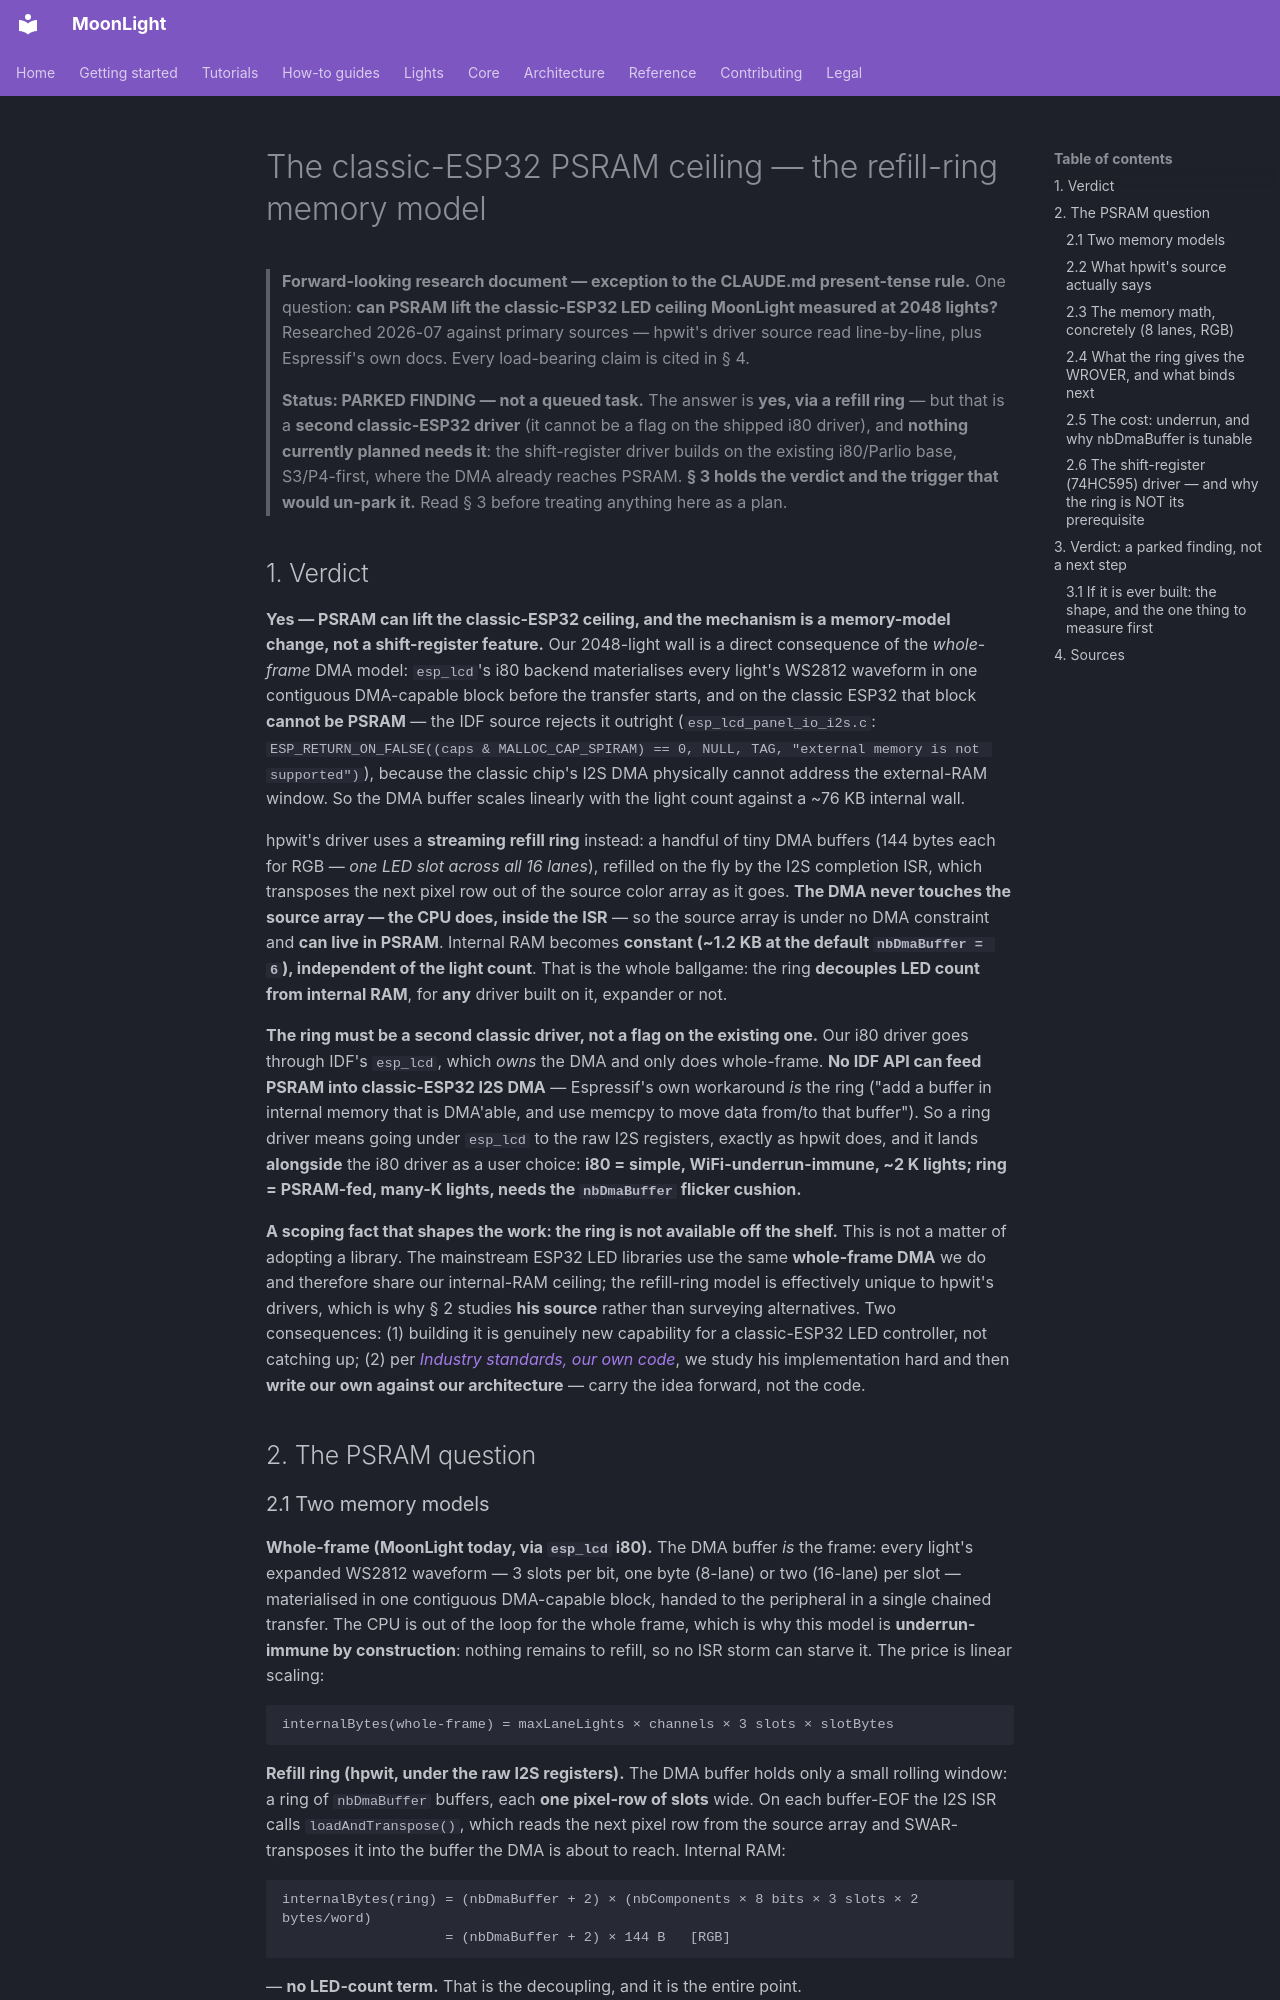

repository: MoonModules/projectMM · page: work/future/led-driver-psram-ring-analysis.html · generator: mkdocs

# The classic-ESP32 PSRAM ceiling — the refill-ring memory model

> **Forward-looking research document — exception to the CLAUDE.md present-tense rule.** One question: **can PSRAM lift the classic-ESP32 LED ceiling MoonLight measured at 2048 lights?** Researched 2026-07 against primary sources — hpwit's driver source read line-by-line, plus Espressif's own docs. Every load-bearing claim is cited in § 4.
>
> **Status: PARKED FINDING — not a queued task.** The answer is **yes, via a refill ring** — but that is a **second classic-ESP32 driver** (it cannot be a flag on the shipped i80 driver), and **nothing currently planned needs it**: the shift-register driver builds on the existing i80/Parlio base, S3/P4-first, where the DMA already reaches PSRAM. **§ 3 holds the verdict and the trigger that would un-park it.** Read § 3 before treating anything here as a plan.

## 1. Verdict

**Yes — PSRAM can lift the classic-ESP32 ceiling, and the mechanism is a memory-model change, not a shift-register feature.** Our 2048-light wall is a direct consequence of the *whole-frame* DMA model: `esp_lcd`'s i80 backend materialises every light's WS2812 waveform in one contiguous DMA-capable block before the transfer starts, and on the classic ESP32 that block **cannot be PSRAM** — the IDF source rejects it outright (`esp_lcd_panel_io_i2s.c`: `ESP_RETURN_ON_FALSE((caps & MALLOC_CAP_SPIRAM) == 0, NULL, TAG, "external memory is not supported")`), because the classic chip's I2S DMA physically cannot address the external-RAM window. So the DMA buffer scales linearly with the light count against a ~76 KB internal wall.

hpwit's driver uses a **streaming refill ring** instead: a handful of tiny DMA buffers (144 bytes each for RGB — *one LED slot across all 16 lanes*), refilled on the fly by the I2S completion ISR, which transposes the next pixel row out of the source color array as it goes. **The DMA never touches the source array — the CPU does, inside the ISR** — so the source array is under no DMA constraint and **can live in PSRAM**. Internal RAM becomes **constant (~1.2 KB at the default `nbDmaBuffer = 6`), independent of the light count**. That is the whole ballgame: the ring **decouples LED count from internal RAM**, for **any** driver built on it, expander or not.

**The ring must be a second classic driver, not a flag on the existing one.** Our i80 driver goes through IDF's `esp_lcd`, which *owns* the DMA and only does whole-frame. **No IDF API can feed PSRAM into classic-ESP32 I2S DMA** — Espressif's own workaround *is* the ring ("add a buffer in internal memory that is DMA'able, and use memcpy to move data from/to that buffer"). So a ring driver means going under `esp_lcd` to the raw I2S registers, exactly as hpwit does, and it lands **alongside** the i80 driver as a user choice: **i80 = simple, WiFi-underrun-immune, ~2 K lights; ring = PSRAM-fed, many-K lights, needs the `nbDmaBuffer` flicker cushion.**

**A scoping fact that shapes the work: the ring is not available off the shelf.** This is not a matter of adopting a library. The mainstream ESP32 LED libraries use the same **whole-frame DMA** we do and therefore share our internal-RAM ceiling; the refill-ring model is effectively unique to hpwit's drivers, which is why § 2 studies **his source** rather than surveying alternatives. Two consequences: (1) building it is genuinely new capability for a classic-ESP32 LED controller, not catching up; (2) per [*Industry standards, our own code*](../../CLAUDE.md#principles), we study his implementation hard and then **write our own against our architecture** — carry the idea forward, not the code.

## 2. The PSRAM question
